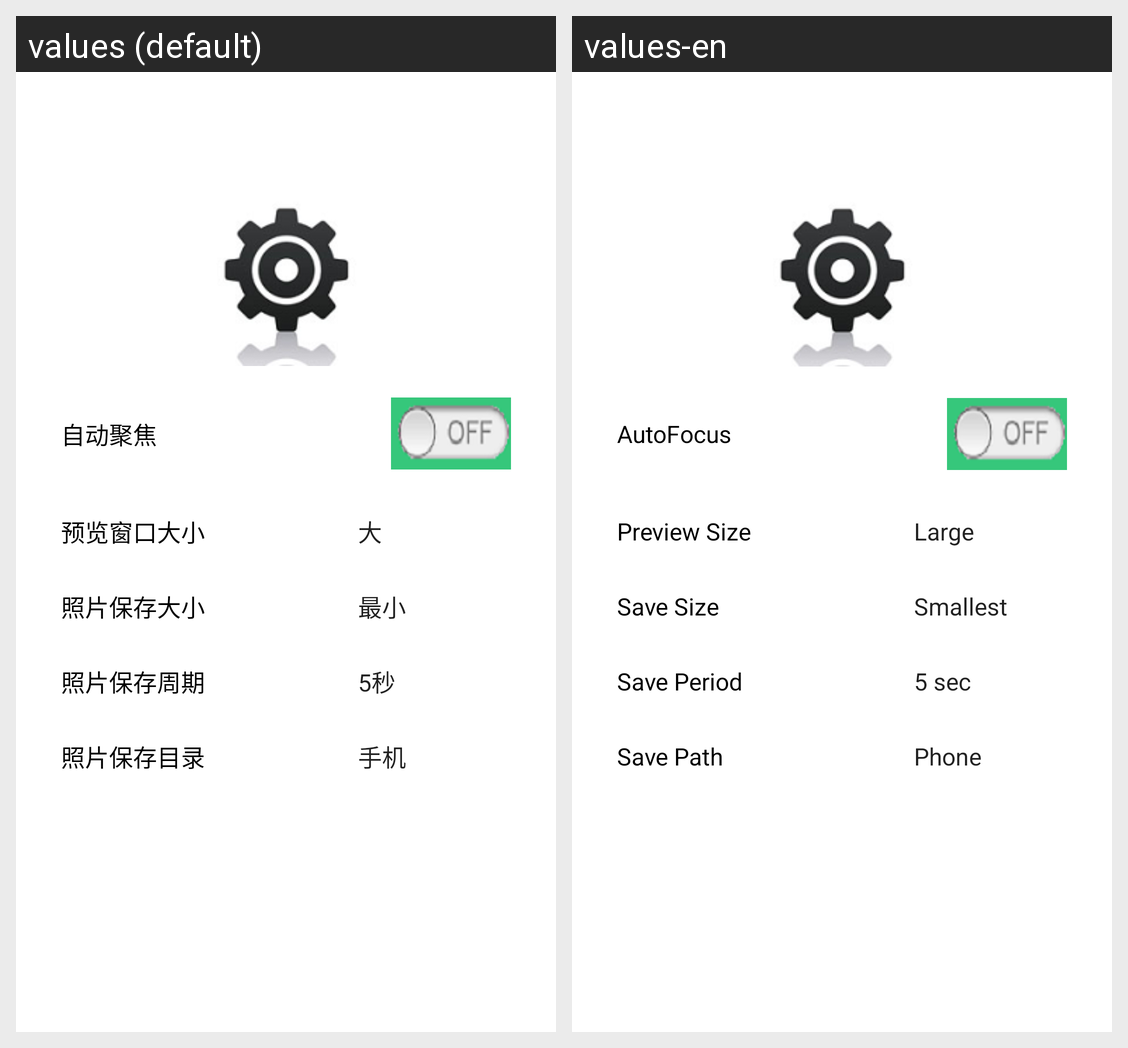

Translations of the strings shown on this Android screen, per locale in the grid:
Android screen res/layout/asettings.xml rendered under 2 locales, left to right: values (default), values-en. Device: Nexus 5 (rendered at 1080×1920; each locale shown at half size, 540×960, under a caption strip naming it); theme Theme.MaterialComponents.DayNight.NoActionBar.
Strings drawn on this screen, with the default value and each locale's value (text and hints the layout hard-codes, and strings that could not be matched under every locale, appear in the picture but are not listed):

autofocus
  values: 自动聚焦
  values-en: AutoFocus

previewsize
  values: 预览窗口大小
  values-en: Preview Size

previewsize0
  values: 大
  values-en: Large

savesize
  values: 照片保存大小
  values-en: Save Size

saveperoid
  values: 照片保存周期
  values-en: Save Period

saveperoid0
  values: 5秒
  values-en: 5 sec

savepath
  values: 照片保存目录
  values-en: Save Path

savepath0
  values: 手机
  values-en: Phone
